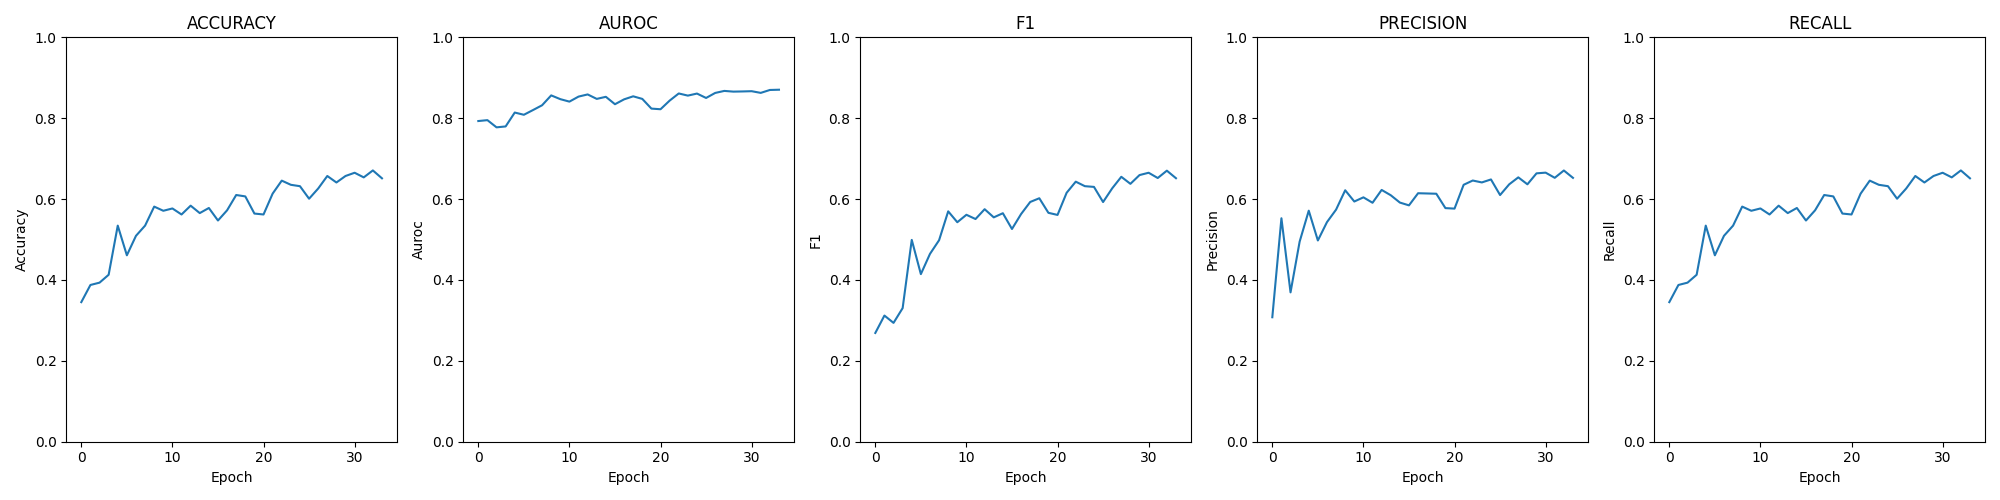

Values plotted in this chart, from the file beside it:
epoch; loss; time; accuracy; auroc; confusion; f1; precision; recall
0; 0.06212; 00:00:37; 0.3452; 0.793; [[0, 43, 174, 3], [0, 11, 200, 10], [0, …; 0.269; 0.3078; 0.3452
1; 0.06603; 00:00:38; 0.3876; 0.7952; [[1, 72, 143, 4], [0, 14, 199, 8], [0, 0…; 0.312; 0.5526; 0.3876
2; 0.07558; 00:00:37; 0.3933; 0.7774; [[1, 87, 88, 44], [1, 11, 155, 54], [0, …; 0.2939; 0.3693; 0.3933
3; 0.07689; 00:00:38; 0.4128; 0.7797; [[8, 92, 84, 36], [1, 19, 165, 36], [0, …; 0.3304; 0.4948; 0.4128
4; 0.05776; 00:00:36; 0.5344; 0.814; [[92, 44, 50, 34], [13, 29, 142, 37], [0…; 0.4991; 0.5713; 0.5344
5; 0.06362; 00:00:36; 0.461; 0.8085; [[53, 75, 73, 19], [10, 14, 175, 22], [0…; 0.4145; 0.4977; 0.461
6; 0.06210; 00:00:36; 0.5092; 0.8201; [[76, 50, 44, 50], [11, 26, 132, 52], [0…; 0.4645; 0.543; 0.5092
7; 0.05125; 00:00:37; 0.5344; 0.832; [[100, 34, 62, 24], [16, 22, 155, 28], […; 0.4983; 0.574; 0.5344
8; 0.03927; 00:00:36; 0.5814; 0.8564; [[93, 84, 33, 10], [15, 68, 121, 17], [0…; 0.5697; 0.6218; 0.5814
9; 0.04135; 00:00:36; 0.5711; 0.8471; [[120, 39, 31, 30], [22, 35, 136, 28], […; 0.5428; 0.594; 0.5711
10; 0.04283; 00:00:35; 0.5768; 0.841; [[92, 69, 21, 38], [21, 75, 83, 42], [0,…; 0.5612; 0.6043; 0.5768
11; 0.04023; 00:00:37; 0.5619; 0.8534; [[101, 79, 27, 13], [19, 64, 112, 26], […; 0.5507; 0.5909; 0.5619
12; 0.03965; 00:00:37; 0.5837; 0.8588; [[94, 92, 23, 11], [12, 79, 109, 21], [1…; 0.575; 0.6226; 0.5837
13; 0.03991; 00:00:36; 0.5654; 0.8478; [[77, 102, 34, 7], [16, 84, 106, 15], [1…; 0.5548; 0.6095; 0.5654
14; 0.04292; 00:00:42; 0.578; 0.8529; [[116, 68, 23, 13], [29, 61, 109, 22], […; 0.5651; 0.5914; 0.578
15; 0.05629; 00:00:37; 0.547; 0.8346; [[92, 71, 43, 14], [13, 43, 143, 22], [0…; 0.5261; 0.5845; 0.547
16; 0.05019; 00:00:37; 0.5723; 0.8466; [[82, 103, 26, 9], [14, 82, 112, 13], [3…; 0.563; 0.6145; 0.5723
17; 0.04723; 00:00:44; 0.6101; 0.8541; [[141, 50, 23, 6], [43, 54, 108, 16], [2…; 0.5928; 0.6139; 0.6101
18; 0.04746; 00:00:43; 0.6067; 0.8477; [[118, 81, 20, 1], [45, 82, 88, 6], [5, …; 0.6021; 0.6132; 0.6067
19; 0.05123; 00:00:41; 0.5642; 0.8237; [[110, 89, 19, 2], [50, 82, 85, 4], [20,…; 0.566; 0.5777; 0.5642
20; 0.05861; 00:00:39; 0.5619; 0.8222; [[121, 78, 18, 3], [60, 74, 81, 6], [11,…; 0.5608; 0.5765; 0.5619
21; 0.04743; 00:00:37; 0.6135; 0.8435; [[121, 82, 17, 0], [38, 99, 78, 6], [4, …; 0.6156; 0.6353; 0.6135
22; 0.04677; 00:00:35; 0.6456; 0.8612; [[152, 53, 11, 4], [62, 101, 45, 13], [1…; 0.6431; 0.6459; 0.6456
23; 0.04741; 00:00:36; 0.6353; 0.8559; [[140, 55, 18, 7], [53, 95, 62, 11], [7,…; 0.6319; 0.6412; 0.6353
24; 0.04811; 00:00:43; 0.6319; 0.861; [[147, 48, 20, 5], [45, 89, 81, 6], [2, …; 0.6301; 0.6486; 0.6319
25; 0.05411; 00:00:42; 0.6009; 0.8501; [[142, 53, 17, 8], [66, 72, 74, 9], [6, …; 0.5927; 0.61; 0.6009
26; 0.04975; 00:00:41; 0.6261; 0.8625; [[151, 53, 11, 5], [60, 103, 53, 5], [10…; 0.6266; 0.6365; 0.6261
27; 0.05001; 00:00:42; 0.6571; 0.8675; [[160, 42, 11, 7], [57, 118, 40, 6], [10…; 0.6551; 0.6537; 0.6571
28; 0.04740; 00:00:36; 0.6411; 0.8658; [[150, 52, 11, 7], [61, 105, 44, 11], [6…; 0.6377; 0.6365; 0.6411
29; 0.05643; 00:00:39; 0.6571; 0.8662; [[163, 41, 11, 5], [53, 128, 35, 5], [3,…; 0.6594; 0.6637; 0.6571
30; 0.05494; 00:00:40; 0.6651; 0.8668; [[170, 34, 8, 8], [47, 133, 30, 11], [6,…; 0.6651; 0.6654; 0.6651
31; 0.05888; 00:00:44; 0.6537; 0.8626; [[174, 36, 6, 4], [65, 117, 31, 8], [8, …; 0.6521; 0.6526; 0.6537
32; 0.05312; 00:00:43; 0.6709; 0.8698; [[170, 32, 12, 6], [54, 131, 26, 10], [6…; 0.6703; 0.6707; 0.6709
33; 0.05486; 00:00:43; 0.6514; 0.8705; [[167, 38, 11, 4], [58, 118, 37, 8], [6,…; 0.6516; 0.6525; 0.6514
